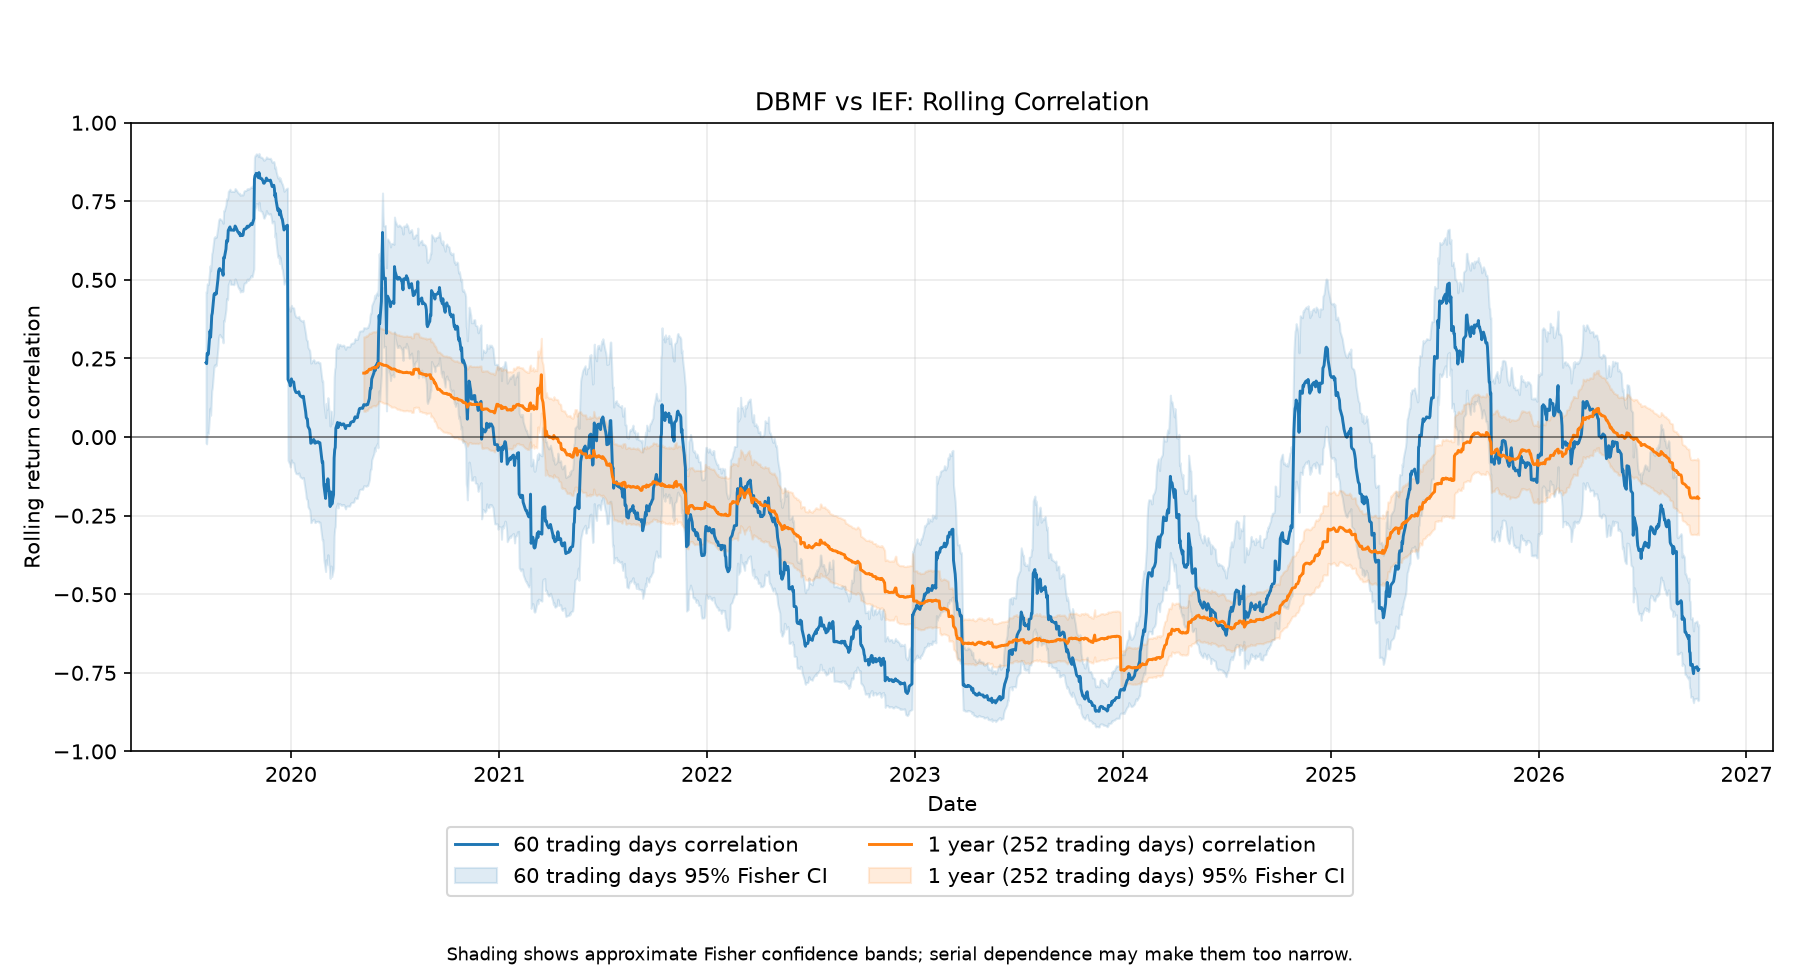

The file beside this chart, header and first rows:
Date, 60 day rolling, 1 year rolling
2019-05-09, , 
2019-05-10, , 
2019-05-13, , 
2019-05-14, , 
2019-05-15, , 
2019-05-16, , 
2019-05-17, , 
2019-05-20, , 
2019-05-21, , 
2019-05-22, , 
2019-05-23, , 
2019-05-24, , 
2019-05-28, , 
2019-05-29, , 
2019-05-30, , 
2019-05-31, , 
2019-06-03, , 
2019-06-04, , 
2019-06-05, , 
2019-06-06, , 
2019-06-07, , 
2019-06-10, , 
2019-06-11, , 
2019-06-12, , 
2019-06-13, , 
2019-06-14, , 
2019-06-17, , 
2019-06-18, , 
2019-06-19, , 
2019-06-20, , 
2019-06-21, , 
2019-06-24, , 
2019-06-25, , 
2019-06-26, , 
2019-06-27, , 
2019-06-28, , 
2019-07-01, , 
2019-07-02, , 
2019-07-03, , 
2019-07-05, , 
2019-07-08, , 
2019-07-09, , 
2019-07-10, , 
2019-07-11, , 
2019-07-12, , 
2019-07-15, , 
2019-07-16, , 
2019-07-17, , 
2019-07-18, , 
2019-07-19, , 
2019-07-22, , 
2019-07-23, , 
2019-07-24, , 
2019-07-25, , 
2019-07-26, , 
2019-07-29, , 
2019-07-30, , 
2019-07-31, , 
2019-08-01, , 
2019-08-02, , 
... 1,806 more rows
